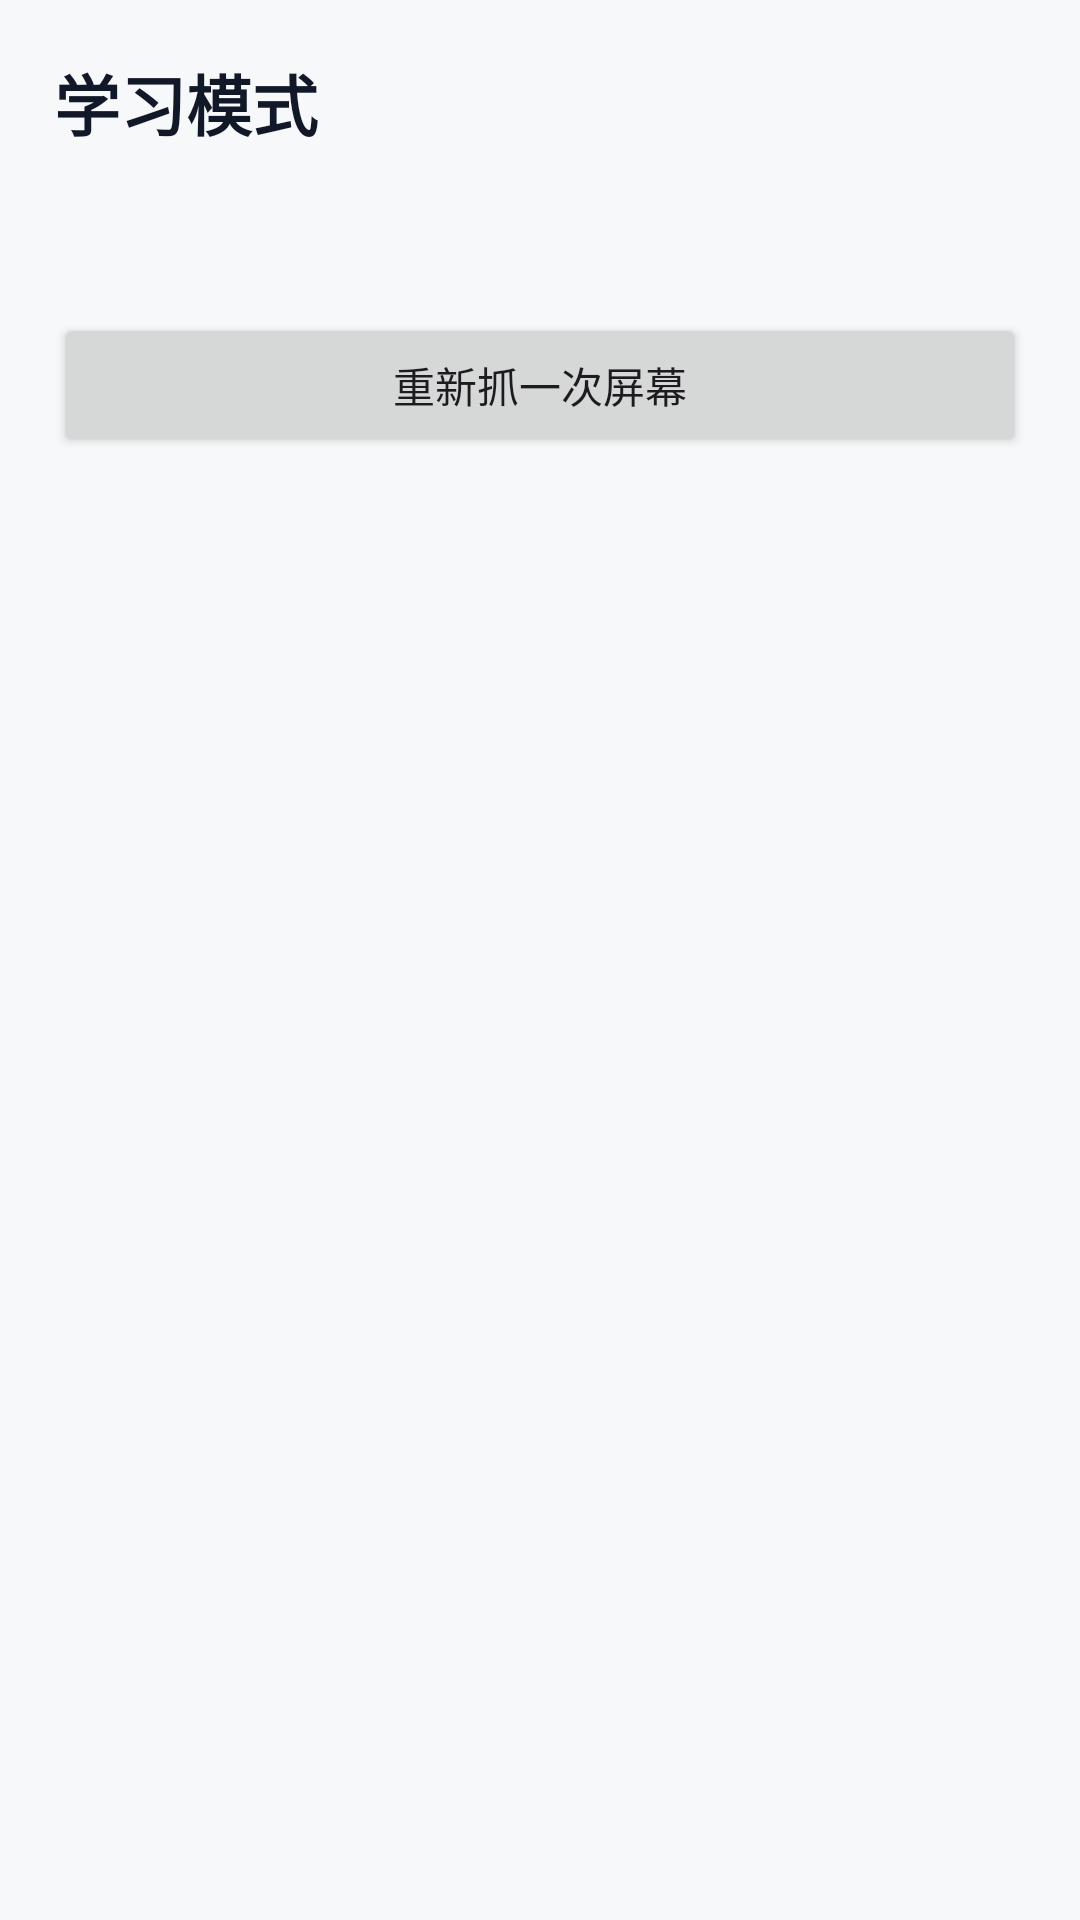

Write the Android layout XML for this screen, with the resource values it uses.
<!-- AndroidManifest.xml: application theme Theme.AdSweep -->
<!-- res/layout/activity_learn.xml -->
<?xml version="1.0" encoding="utf-8"?>
<ScrollView xmlns:android="http://schemas.android.com/apk/res/android"
    android:layout_width="match_parent"
    android:layout_height="match_parent"
    android:background="@color/bg"
    android:fillViewport="true">

    <LinearLayout
        android:layout_width="match_parent"
        android:layout_height="wrap_content"
        android:orientation="vertical"
        android:padding="18dp">

        <TextView
            android:layout_width="wrap_content"
            android:layout_height="wrap_content"
            android:text="@string/btn_learn"
            android:textColor="@color/ink"
            android:textSize="22sp"
            android:textStyle="bold" />

        <TextView
            android:id="@+id/learnHeader"
            android:layout_width="match_parent"
            android:layout_height="wrap_content"
            android:layout_marginTop="6dp"
            android:textColor="@color/accent"
            android:textSize="13sp"
            android:textStyle="bold" />

        <TextView
            android:id="@+id/learnHint"
            android:layout_width="match_parent"
            android:layout_height="wrap_content"
            android:layout_marginTop="4dp"
            android:textColor="@color/ink2"
            android:textSize="12sp" />

        <Button
            android:id="@+id/btnRefresh"
            android:layout_width="match_parent"
            android:layout_height="wrap_content"
            android:layout_marginTop="10dp"
            android:text="@string/learn_refresh" />

        <LinearLayout
            android:id="@+id/nodeList"
            android:layout_width="match_parent"
            android:layout_height="wrap_content"
            android:layout_marginTop="6dp"
            android:orientation="vertical" />
    </LinearLayout>
</ScrollView>
<!-- resources referenced by this layout -->
<resources>
  <color name="accent">#FF2F6DF6</color>
  <color name="bg">#FFF7F8FA</color>
  <color name="ink">#FF111827</color>
  <color name="ink2">#FF6B7280</color>
  <string name="btn_learn">学习模式</string>
  <string name="learn_refresh">重新抓一次屏幕</string>
  <style name="Theme.AdSweep" parent="Theme.Material3.DayNight.NoActionBar">
          <item name="android:windowBackground">@color/bg</item>
          <item name="colorPrimary">@color/accent</item>
          <item name="colorOnPrimary">@android:color/white</item>
          <item name="colorSurface">@color/surface</item>
          <item name="colorOnSurface">@color/ink</item>
          <item name="android:statusBarColor">@color/bg</item>
          <item name="android:navigationBarColor">@color/bg</item>
          <item name="android:windowLightStatusBar">true</item>
      </style>
  <color name="surface">#FFFFFFFF</color>
</resources>
